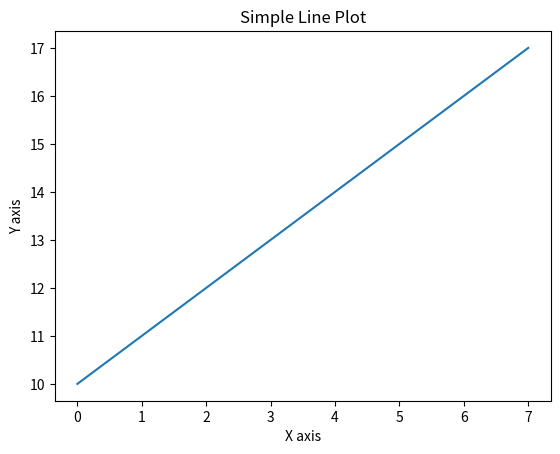
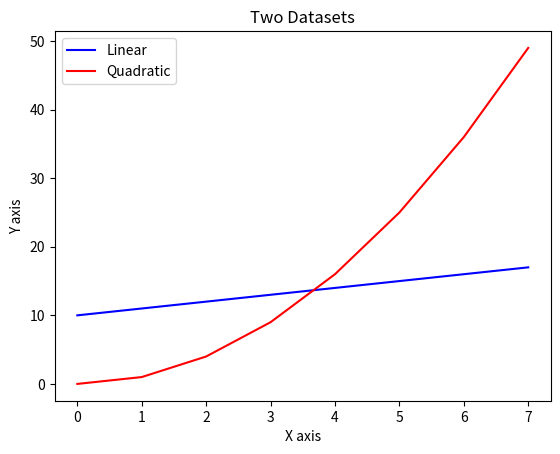
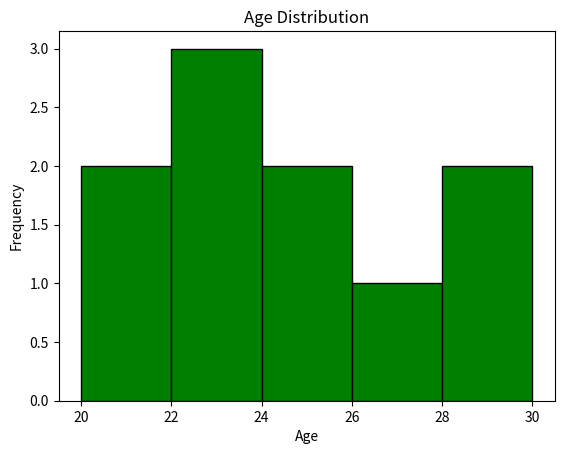
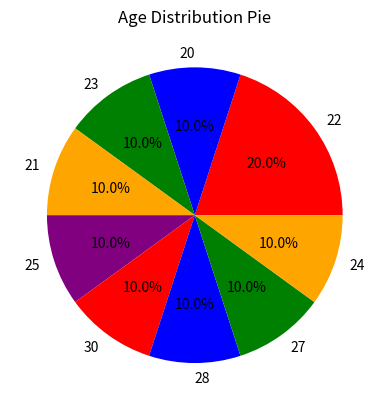

Write Python code to recreate these figures, in order.
"""
Name: Mohammed Alaa Eddine Mekibes
Date: 12 / 02 / 2026
Code: Sheet Nr 2 (Part 1) Exercise 3

"""

import numpy as np
import pandas as pd
import matplotlib.pyplot as plt
import pandas as pd

# ? ========== Qa =========
print("\n========== Qa =========\n")

# create data using arange
axis_x1 = np.arange(0, 8)        # 0 to 7
axis_y1 = np.arange(10, 18)      # 10 to 17

# plot
plt.figure()
plt.plot(axis_x1, axis_y1)

# labels and title
plt.title("Simple Line Plot")
plt.xlabel("X axis")
plt.ylabel("Y axis")

plt.show()

# ? ========== Q2 =========
print("\n========== Q2 =========\n")

# second dataset
axis_x2 = np.arange(0, 8)
axis_y2 = axis_x2 ** 2   # example relation

plt.figure()

# first line
plt.plot(axis_x1, axis_y1, color='blue', label='Linear')

# second line
plt.plot(axis_x2, axis_y2, color='red', label='Quadratic')

# labels and title
plt.title("Two Datasets")
plt.xlabel("X axis")
plt.ylabel("Y axis")

# legend
plt.legend()

plt.show()

# ? ========== Q3 =========
print("\n========== Q3 =========\n")


# sample dataset
data = {
    "age": [20, 22, 23, 21, 25, 30, 28, 27, 24, 22],
    "score": [12, 15, 14, 10, 18, 20, 17, 16, 19, 13]
}

df = pd.DataFrame(data)

# Histogram
plt.figure()

plt.hist(df["age"], bins=5, color='green', edgecolor='black')

plt.title("Age Distribution")
plt.xlabel("Age")
plt.ylabel("Frequency")

plt.show()

# Pie chart

# count categories manually
age_counts = df["age"].value_counts()

plt.figure()

plt.pie(
    age_counts,
    labels=age_counts.index,
    colors=['red', 'blue', 'green', 'orange', 'purple'],
    autopct='%1.1f%%'
)

plt.title("Age Distribution Pie")

plt.show()
